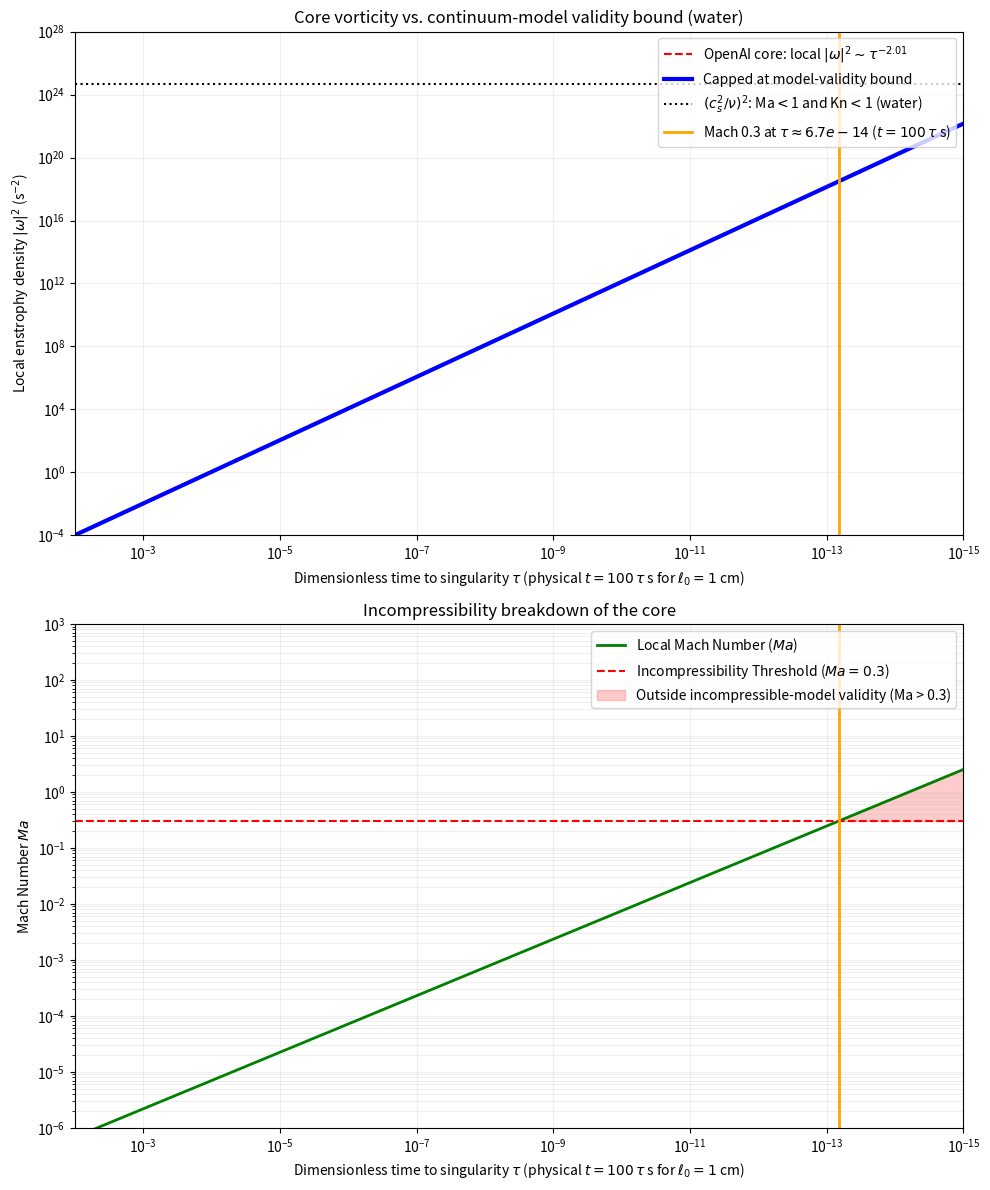

Generate this figure with matplotlib: (Note: this script raises an exception after producing the figure.)
#!/usr/bin/env python3
"""
Generates enstrophy and Mach number falsification plots comparing
OpenAI Lean 4 mathematical claim against physical DNS limits.
"""

import os
import numpy as np
import matplotlib
matplotlib.use('Agg')
import matplotlib.pyplot as plt

# Physical parameters for water at 300K
nu = 1.004e-6  # Kinematic viscosity (m^2/s)
c_s = 1500.0   # Speed of sound (m/s)
L_ref = 0.01   # Reference vortex core radius (m), matching the value used
               # consistently elsewhere in this project (e.g.
               # scripts/directive5_mach_divergence.py, physics_constants.py)


def generate_falsification_graphs(out_path=None):
    """Generates dual-panel falsification plot."""
    tau = np.logspace(-2, -15, 500)
    # Panel 1 plots the LOCAL enstrophy density |omega|^2 ~ tau^(-2-2h) of the
    # core (dimensionless tau; prefactor (u0/L_ref)^2 with u0 = nu/L_ref), not
    # the integrated enstrophy ~ tau^(-0.515) as an earlier version labelled it.
    # The physical ceiling is the local vorticity bound |omega|_max = c_s^2/nu
    # (Ma < 1 and Kn < 1 together), squared; the previous constant 1.13e13 had
    # no derivation.
    omega_math = (nu / L_ref) ** 2 * (tau ** -2.01)
    omega_phys_max = (c_s ** 2 / nu) ** 2
    omega_physics = np.minimum(omega_math, omega_phys_max)

    # u0 = nu / L_ref (reference viscous velocity), consistent with
    # directive5_mach_divergence.py and workflowresearch1.py; a previous
    # version hardcoded 1.18e-4 here, ~18% higher than nu/L_ref and with no
    # stated derivation, while every other script in this project uses
    # nu/L_ref ~ 1.0e-4.
    u0 = nu / L_ref
    velocity_math = u0 * (tau ** -0.505)
    mach_number = velocity_math / c_s

    mach_breach_idx = np.where(mach_number > 0.3)[0][0]
    tau_mach_breach = tau[mach_breach_idx]

    fig, (ax1, ax2) = plt.subplots(2, 1, figsize=(10, 12))

    # Subplot 1: Enstrophy Divergence vs Physical Reality
    ax1.loglog(tau, omega_math, 'r--', label=r'OpenAI core: local $|\omega|^2 \sim \tau^{-2.01}$')
    ax1.loglog(tau, omega_physics, 'b-', linewidth=3, label='Capped at model-validity bound')
    ax1.axhline(omega_phys_max, color='k', linestyle=':', label=r'$(c_s^2/\nu)^2$: Ma$<$1 and Kn$<$1 (water)')
    ax1.axvline(tau_mach_breach, color='orange', linestyle='-', linewidth=2, label=rf'Mach 0.3 at $\tau \approx {tau_mach_breach:.1e}$ ($t = 100\,\tau$ s)')

    ax1.set_xlim(1e-2, 1e-15)
    ax1.set_ylim(1e-4, 1e28)
    ax1.set_xlabel(r'Dimensionless time to singularity $\tau$ (physical $t = 100\,\tau$ s for $\ell_0 = 1$ cm)')
    ax1.set_ylabel(r'Local enstrophy density $|\omega|^2$ (s$^{-2}$)')
    ax1.set_title('Core vorticity vs. continuum-model validity bound (water)')
    ax1.grid(True, which="both", ls="-", alpha=0.2)
    ax1.legend(loc='upper right')

    # Subplot 2: Mach Number Invalidation
    ax2.loglog(tau, mach_number, 'g-', linewidth=2, label='Local Mach Number ($Ma$)')
    ax2.axhline(0.3, color='r', linestyle='--', label='Incompressibility Threshold ($Ma = 0.3$)')
    ax2.axvline(tau_mach_breach, color='orange', linestyle='-', linewidth=2)
    ax2.fill_between(tau[mach_breach_idx:], 0.3, mach_number[mach_breach_idx:], color='red', alpha=0.2, label='Outside incompressible-model validity (Ma > 0.3)')

    ax2.set_xlim(1e-2, 1e-15)
    ax2.set_ylim(1e-6, 1e3)
    ax2.set_xlabel(r'Dimensionless time to singularity $\tau$ (physical $t = 100\,\tau$ s for $\ell_0 = 1$ cm)')
    ax2.set_ylabel('Mach Number $Ma$')
    ax2.set_title('Incompressibility breakdown of the core')
    ax2.grid(True, which="both", ls="-", alpha=0.2)
    ax2.legend(loc='upper right')

    plt.tight_layout()

    if out_path is None:
        out_dir = os.path.join(os.path.dirname(__file__), "../02_Empirical_Observation/DNS_Turbulence_Verification")
        os.makedirs(out_dir, exist_ok=True)
        out_path = os.path.join(out_dir, "enstrophy_falsification.png")

    plt.savefig(out_path, dpi=300, bbox_inches='tight')
    plt.close(fig)
    print(f"Graph saved to: {out_path}")
    return out_path


if __name__ == '__main__':
    generate_falsification_graphs()
